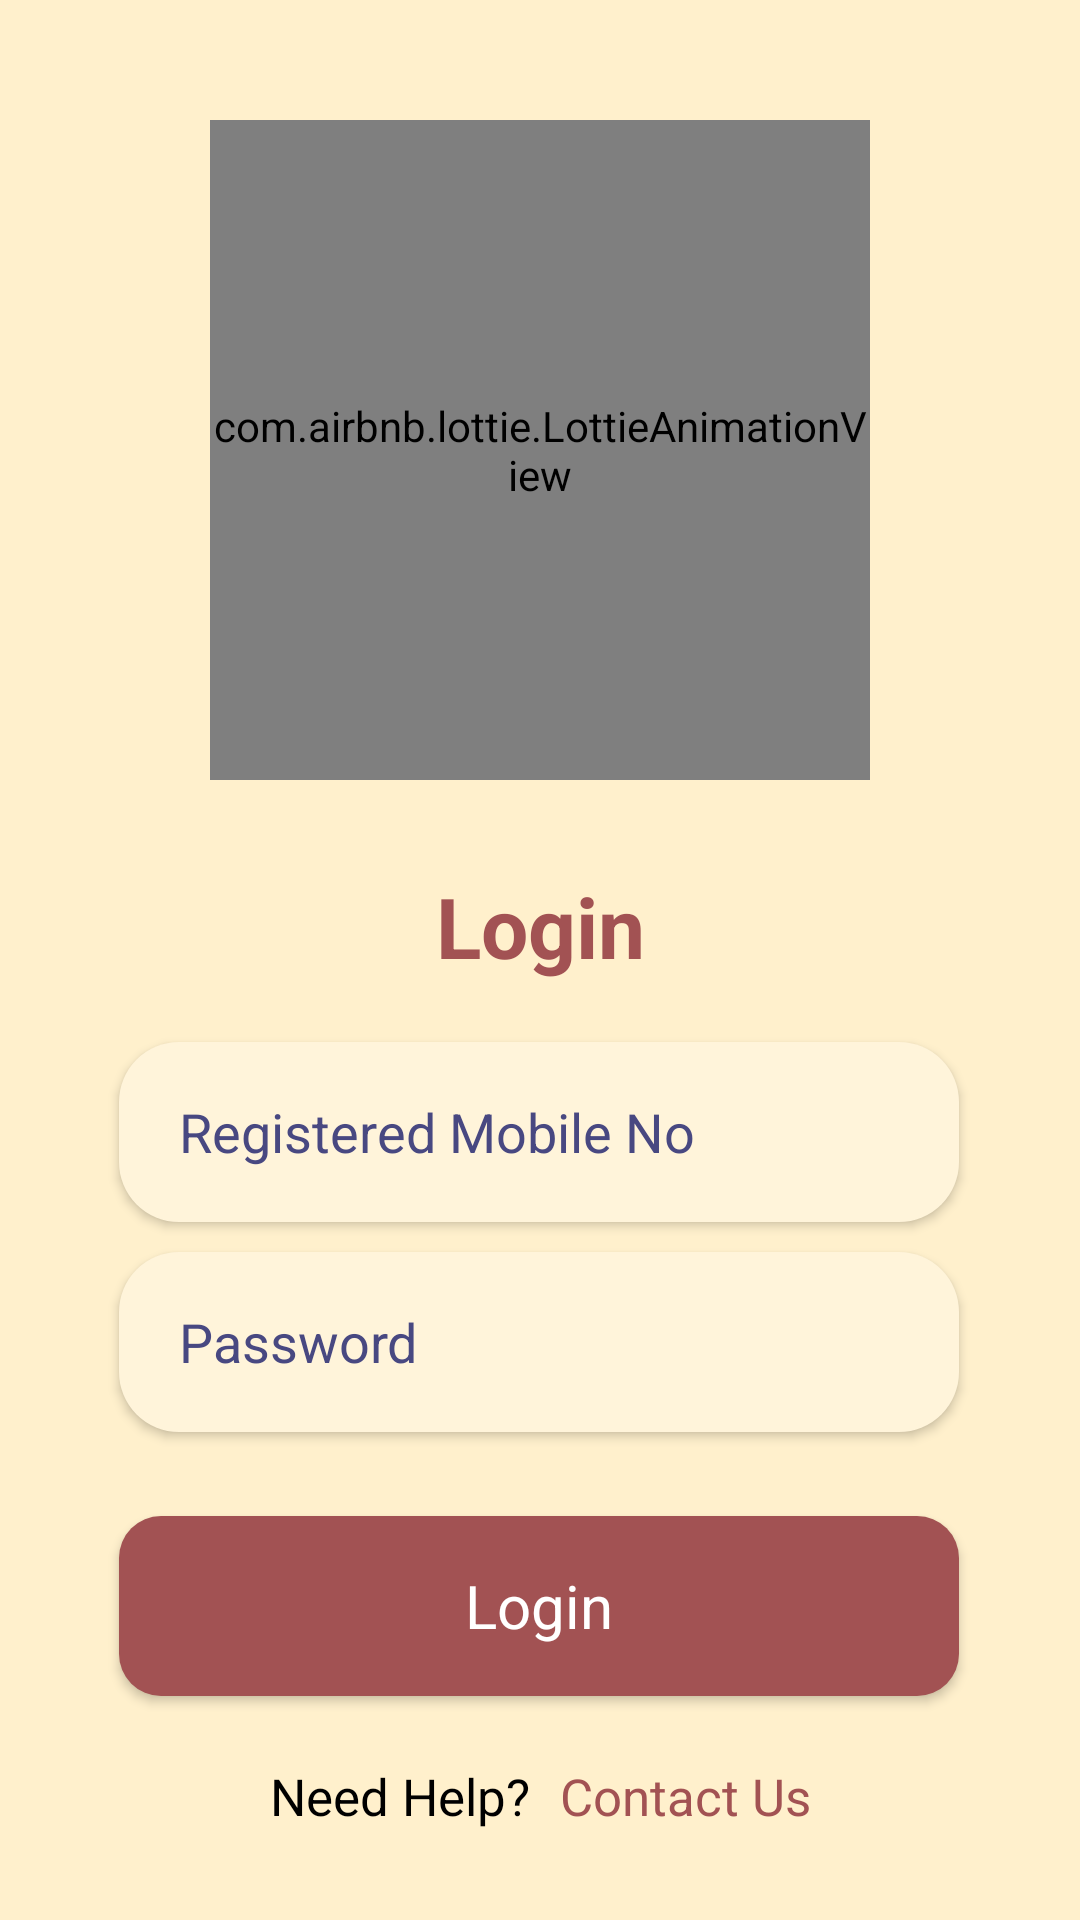

Reconstruct the res/layout file that produces this screen, plus the resources it refers to.
<!-- AndroidManifest.xml: application theme Theme.FYPKM -->
<!-- res/layout/fragment_login.xml -->
<?xml version="1.0" encoding="utf-8"?>
<layout xmlns:android="http://schemas.android.com/apk/res/android"
    xmlns:tools="http://schemas.android.com/tools"
    xmlns:app="http://schemas.android.com/apk/res-auto">

    <data>

    </data>

    <androidx.constraintlayout.widget.ConstraintLayout
        android:layout_width="match_parent"
        android:background="#FFF0CC"
        android:layout_height="match_parent"
        tools:context=".LoginFragment">

        <com.airbnb.lottie.LottieAnimationView
            android:id="@+id/imageView2"
            android:layout_width="220dp"
            android:layout_height="220dp"
            android:layout_marginTop="40dp"
            app:layout_constraintEnd_toEndOf="parent"
            app:layout_constraintStart_toStartOf="parent"
            app:layout_constraintTop_toTopOf="parent"
            app:lottie_autoPlay="true"
            app:lottie_loop="true"
            app:lottie_rawRes="@raw/login" />

        <TextView
            android:id="@+id/textView"
            android:layout_width="wrap_content"
            android:layout_height="wrap_content"
            android:layout_marginTop="30dp"
            android:text="Login"
            android:textStyle="bold"
            android:textColor="#A25253"
            android:textSize="28sp"
            app:layout_constraintEnd_toEndOf="parent"
            app:layout_constraintStart_toStartOf="parent"
            app:layout_constraintTop_toBottomOf="@+id/imageView2"
            tools:ignore="HardcodedText" />

        <EditText
            android:id="@+id/et_loginmobileno"
            android:layout_width="280dp"
            android:layout_height="60dp"
            android:layout_marginTop="20dp"
            android:elevation="2dp"
            android:background="@drawable/beach_box"
            android:hint="Registered Mobile No"
            android:paddingHorizontal="20dp"
            android:textColor="#A25253"
            android:inputType="number"
            android:maxLength="10"
            android:textColorHint="#484881"
            app:layout_constraintEnd_toEndOf="parent"
            app:layout_constraintHorizontal_bias="0.496"
            app:layout_constraintStart_toStartOf="parent"
            app:layout_constraintTop_toBottomOf="@+id/textView"
            tools:ignore="Autofill,HardcodedText,TextFields" />

        <EditText
            android:id="@+id/et_loginpassword"
            android:layout_width="280dp"
            android:layout_height="60dp"
            android:layout_marginTop="10dp"
            android:background="@drawable/beach_box"
            android:elevation="2dp"
            android:hint="Password"
            android:paddingHorizontal="20dp"
            android:textColor="#A25253"
            android:inputType="textPassword"
            android:textColorHint="#484881"
            app:layout_constraintEnd_toEndOf="parent"
            app:layout_constraintHorizontal_bias="0.496"
            app:layout_constraintStart_toStartOf="parent"
            app:layout_constraintTop_toBottomOf="@+id/et_loginmobileno"
            tools:ignore="Autofill,HardcodedText,TextFields" />

        <TextView
            android:id="@+id/loginBtn"
            android:layout_width="280dp"
            android:layout_height="60dp"
            android:layout_marginTop="28dp"
            android:background="@drawable/brow_box"
            android:elevation="2dp"
            android:gravity="center"
            android:paddingHorizontal="20dp"
            android:text="Login"
            android:textAlignment="center"
            android:textColor="#FFF"
            android:textColorHint="#484881"
            android:textSize="20sp"
            app:layout_constraintEnd_toEndOf="parent"
            app:layout_constraintHorizontal_bias="0.496"
            app:layout_constraintStart_toStartOf="parent"
            app:layout_constraintTop_toBottomOf="@+id/et_loginpassword"
            tools:ignore="Autofill,HardcodedText,TextFields" />

        <GridLayout
            android:layout_width="wrap_content"
            android:layout_height="wrap_content"
            android:layout_marginBottom="20dp"
            android:columnCount="2"
            android:padding="10dp"
            android:rowCount="1"
            app:layout_constraintBottom_toBottomOf="parent"
            app:layout_constraintEnd_toEndOf="parent"
            app:layout_constraintStart_toStartOf="parent">

            <TextView
                android:layout_width="wrap_content"
                android:layout_height="wrap_content"
                android:layout_marginEnd="10dp"
                android:text="Need Help?"
                android:textColor="@color/black"
                android:textSize="17sp"
                tools:ignore="HardcodedText" />

            <TextView
                android:layout_width="wrap_content"
                android:layout_height="wrap_content"
                android:text="Contact Us"
                android:elevation="2dp"
                android:onClick="clickContactUs"
                android:textColor="#A25253"
                android:textSize="17sp"
                tools:ignore="HardcodedText" />
        </GridLayout>

    </androidx.constraintlayout.widget.ConstraintLayout>
</layout>
<!-- resources referenced by this layout -->
<resources>
  <color name="black">#FF000000</color>
  <!-- drawable beach_box (drawable) -->
  <?xml version="1.0" encoding="utf-8"?>
  <shape xmlns:android="http://schemas.android.com/apk/res/android">
      <solid android:color="#FFF4DA"/>
      <corners android:radius="20dp" />
  
  </shape>
  <!-- drawable brow_box (drawable) -->
  <?xml version="1.0" encoding="utf-8"?>
  <shape xmlns:android="http://schemas.android.com/apk/res/android">
      <solid android:color="#A25253"/>
      <corners android:radius="14dp" />
  
  </shape>
  <style name="Theme.FYPKM" parent="Theme.MaterialComponents.Light.NoActionBar">
          
          <item name="colorPrimary">@color/purple_500</item>
          <item name="colorPrimaryVariant">@color/purple_700</item>
          <item name="colorOnPrimary">@color/white</item>
          
          <item name="colorSecondary">@color/teal_200</item>
          <item name="colorSecondaryVariant">@color/teal_700</item>
          <item name="colorOnSecondary">@color/black</item>
          
          <item name="android:statusBarColor" tools:targetApi="l">?attr/colorPrimaryVariant</item>
          
      </style>
  <color name="purple_500">#FF6200EE</color>
  <color name="purple_700">#FF3700B3</color>
  <color name="white">#FFFFFFFF</color>
  <color name="teal_200">#FF03DAC5</color>
  <color name="teal_700">#FF018786</color>
</resources>
